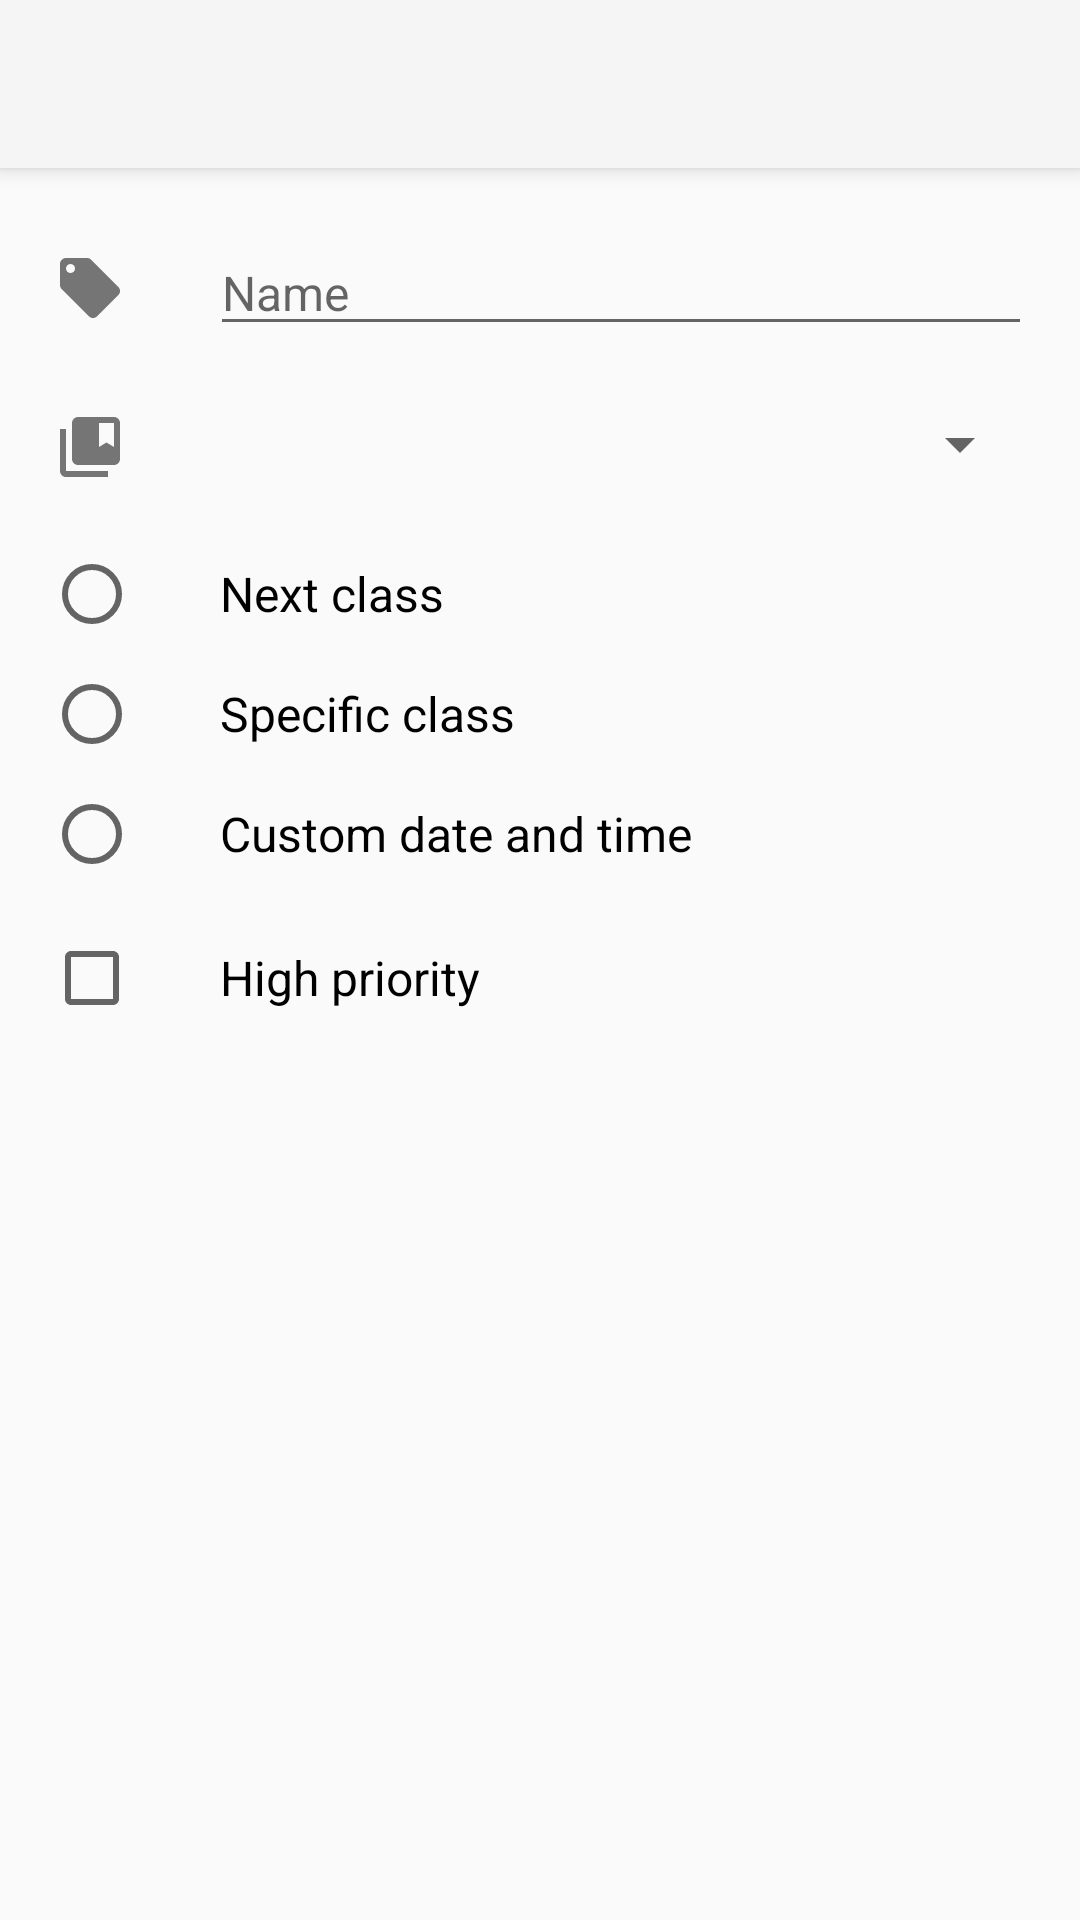

Android layout source for this screen:
<!-- AndroidManifest.xml: application theme chalkboard_theme -->
<!-- res/layout/activity_add_homework.xml -->
<?xml version="1.0" encoding="utf-8"?>
<LinearLayout

    xmlns:android="http://schemas.android.com/apk/res/android"
    android:layout_width="match_parent"
    android:layout_height="match_parent"
    android:orientation="vertical">

    <include

        android:id="@+id/add_homework_toolbar"
        layout="@layout/view_toolbar_padded" />

    <ScrollView

        android:layout_width="match_parent"
        android:layout_height="0dp"
        android:layout_weight="1"
        android:fillViewport="true"
        android:scrollbars="none">

        <RelativeLayout

            android:layout_width="match_parent"
            android:layout_height="wrap_content">

            <RelativeLayout

                android:id="@+id/add_homework_name_layout"
                android:layout_width="match_parent"
                android:layout_height="48dp"
                android:layout_marginTop="16dp"
                android:paddingBottom="4dp"
                android:paddingLeft="16dp"
                android:paddingRight="16dp"
                android:paddingTop="4dp">

                <ImageView

                    android:id="@+id/add_homework_name_icon"
                    android:layout_width="24dp"
                    android:layout_height="24dp"
                    android:layout_centerVertical="true"
                    android:layout_marginLeft="2dp"
                    android:src="@drawable/name"
                    android:tint="#757575" />

                <EditText

                    android:id="@+id/add_homework_input_name"
                    android:layout_width="match_parent"
                    android:layout_height="wrap_content"
                    android:layout_centerVertical="true"
                    android:layout_marginLeft="28dp"
                    android:layout_toRightOf="@id/add_homework_name_icon"
                    android:hint="Name"
                    android:inputType="textCapWords"
                    android:maxLines="1"
                    android:textSize="16sp" />

            </RelativeLayout>

            <RelativeLayout

                android:id="@+id/add_homework_class_layout"
                android:layout_width="match_parent"
                android:layout_height="48dp"
                android:layout_below="@id/add_homework_name_layout"
                android:layout_marginTop="4dp"
                android:paddingBottom="4dp"
                android:paddingLeft="16dp"
                android:paddingRight="16dp"
                android:paddingTop="4dp">

                <ImageView

                    android:id="@+id/add_homework_class_icon"
                    android:layout_width="24dp"
                    android:layout_height="24dp"
                    android:layout_centerVertical="true"
                    android:layout_marginLeft="2dp"
                    android:src="@drawable/classes"
                    android:tint="#757575"
                    android:translationY="1dp" />

                <Spinner

                    android:id="@+id/add_homework_class_spinner"
                    android:layout_width="match_parent"
                    android:layout_height="wrap_content"
                    android:layout_centerVertical="true"
                    android:layout_marginLeft="26.5dp"
                    android:layout_toRightOf="@id/add_homework_class_icon"
                    android:prompt="@string/spinner_prompt"
                    android:scrollbars="none" />

            </RelativeLayout>

            <RelativeLayout

                android:id="@+id/add_homework_radio_group_layout"
                android:layout_width="match_parent"
                android:layout_height="wrap_content"
                android:layout_below="@id/add_homework_class_layout"
                android:layout_marginLeft="0.5dp"
                android:paddingBottom="4dp"
                android:paddingLeft="14dp"
                android:paddingRight="16dp"
                android:paddingTop="10dp">

                <RadioGroup

                    android:id="@+id/add_homework_time_radio_group"
                    android:layout_width="fill_parent"
                    android:layout_height="wrap_content"
                    android:orientation="vertical">

                    <RadioButton

                        android:id="@+id/radio_next"
                        android:layout_width="wrap_content"
                        android:layout_height="wrap_content"
                        android:layout_marginBottom="8dp"
                        android:onClick="onRadioButtonClicked"
                        android:paddingLeft="26.5dp"
                        android:text="Next class"
                        android:textSize="16sp" />

                    <RadioButton

                        android:id="@+id/radio_specific"
                        android:layout_width="wrap_content"
                        android:layout_height="wrap_content"
                        android:layout_marginBottom="8dp"
                        android:onClick="onRadioButtonClicked"
                        android:paddingLeft="26.5dp"
                        android:text="Specific class"
                        android:textSize="16sp" />

                    <RadioButton

                        android:id="@+id/radio_custom"
                        android:layout_width="wrap_content"
                        android:layout_height="wrap_content"
                        android:onClick="onRadioButtonClicked"
                        android:paddingLeft="26.5dp"
                        android:text="Custom date and time"
                        android:textSize="16sp" />

                </RadioGroup>

            </RelativeLayout>

            <CheckBox

                android:id="@+id/add_homework_high_priority_check_box"
                android:layout_width="match_parent"
                android:layout_height="wrap_content"
                android:layout_below="@id/add_homework_radio_group_layout"
                android:layout_marginLeft="14.75dp"
                android:layout_marginRight="16dp"
                android:layout_marginTop="12dp"
                android:checked="false"
                android:paddingLeft="26.5dp"
                android:text="High priority"
                android:textSize="16sp" />

        </RelativeLayout>

    </ScrollView>

</LinearLayout>
<!-- res/layout/view_toolbar_padded.xml (included above) -->
<?xml version="1.0" encoding="utf-8"?>
<android.support.v7.widget.Toolbar

    xmlns:android="http://schemas.android.com/apk/res/android"
    xmlns:app="http://schemas.android.com/apk/res-auto"
    android:layout_width="match_parent"
    android:layout_height="wrap_content"
    android:background="?attr/colorPrimary"
    android:elevation="4dp"
    android:minHeight="?attr/actionBarSize"
    android:paddingRight="6dp"
    app:popupTheme="@style/ThemeOverlay.AppCompat.Light"
    app:theme="@style/ThemeOverlay.AppCompat.Dark.ActionBar">

</android.support.v7.widget.Toolbar>
<!-- resources referenced by this layout -->
<resources>
  <!-- drawable classes (drawable) -->
  <vector xmlns:android="http://schemas.android.com/apk/res/android"
      android:width="24dp"
      android:height="24dp"
      android:viewportHeight="24.0"
      android:viewportWidth="24.0">
      <path
          android:fillColor="#000000"
          android:pathData="M4,6H2v14c0,1.1 0.9,2 2,2h14v-2H4V6z" />
      <path
          android:fillColor="#000000"
          android:pathData="M20,2L8,2c-1.1,0 -2,0.9 -2,2v12c0,1.1 0.9,2 2,2h12c1.1,0 2,-0.9 2,-2L22,4c0,-1.1 -0.9,-2 -2,-2zM20,12l-2.5,-1.5L15,12L15,4h5v8z" />
  </vector>
  <!-- drawable name (drawable) -->
  <?xml version="1.0" encoding="utf-8"?>
  <vector
  
      xmlns:android="http://schemas.android.com/apk/res/android"
      android:height="24dp"
      android:width="24dp"
      android:viewportWidth="24"
      android:viewportHeight="24">
  
      <path
  
          android:fillColor="#000000"
          android:pathData="M5.5,7A1.5,1.5 0 0,1 4,5.5A1.5,1.5 0 0,1 5.5,4A1.5,1.5 0 0,1 7,5.5A1.5,1.5 0 0,1 5.5,7M21.41,11.58L12.41,2.58C12.05,2.22 11.55,2 11,2H4C2.89,2 2,2.89 2,4V11C2,11.55 2.22,12.05 2.59,12.41L11.58,21.41C11.95,21.77 12.45,22 13,22C13.55,22 14.05,21.77 14.41,21.41L21.41,14.41C21.78,14.05 22,13.55 22,13C22,12.44 21.77,11.94 21.41,11.58Z" />
  
  </vector>
  <style name="chalkboard_theme" parent="Theme.AppCompat.Light.NoActionBar">
  
          <item name="android:statusBarColor">@android:color/transparent</item>
          <item name="android:dialogTheme">@style/dialog_theme</item>
          <item name="android:actionButtonStyle">@style/action_button</item>
  
      </style>
  <style name="dialog_theme" parent="@style/Theme.AppCompat.Light.Dialog">
  
          <item name="android:windowNoTitle">false</item>
  
      </style>
  <style name="action_button" parent="Theme.AppCompat.Light.NoActionBar">
  
          <item name="android:padding">12dp</item>
  
      </style>
</resources>
